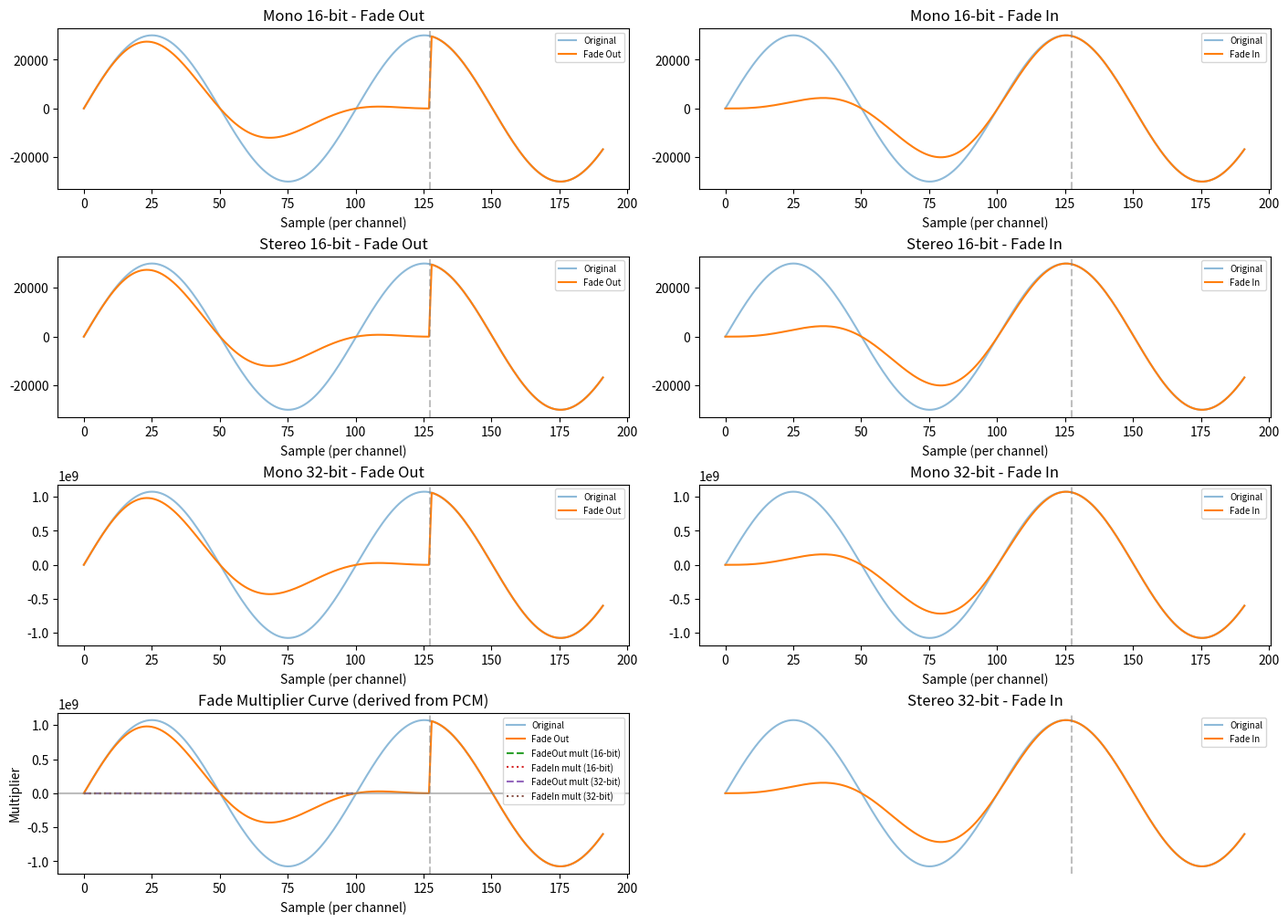

The script that saved this image:
import numpy as np

"""Simulate the exact C algorithm in Python to verify correctness"""

TABLE_BITS = 8
TABLE_SIZE = (1 << TABLE_BITS) + 1
ONE_Q15 = 32767
ROUND_Q15 = 16384

def gen_cos_table():
    cos_tbl = []
    for i in range(TABLE_SIZE):
        angle = np.pi * i / (TABLE_SIZE - 1)
        q15 = int(round(np.cos(angle) * 32768))
        q15 = max(-32768, min(32767, q15))
        cos_tbl.append(q15)
    return cos_tbl

COS_TABLE = gen_cos_table()

def cos_lookup_q15(x_q15):
    idx_frac = x_q15 << TABLE_BITS
    idx = idx_frac >> 15
    frac = idx_frac & 0x7FFF
    y0 = COS_TABLE[idx]
    y1 = COS_TABLE[idx + 1]
    diff = y1 - y0
    interp = (frac * diff + ROUND_Q15) >> 15
    return y0 + interp

def q15_mul(a, b):
    """Simulate ANDES_Q15_MUL via __nds32__khmbb"""
    a16 = np.int16(a).view(np.uint16)
    b16 = np.int16(b).view(np.uint16)
    prod = np.int32(a) * np.int32(b)
    result = prod >> 15
    return np.int16(np.clip(result, -32768, 32767))

def q31_mul(a, b):
    """Simulate ANDES_Q31_MUL via __nds32__kwmmul"""
    prod = np.int64(a) * np.int64(b)
    result = prod >> 31
    return np.int32(np.clip(result, -2147483648, 2147483647))

def cos_fade_out(pcm, num_channels, bit_width, fade_points):
    if fade_points == 0:
        return pcm.copy()
    pcm = pcm.copy()
    if fade_points == 1:
        for ch in range(num_channels):
            pcm[ch] = 0
        return pcm
    step_max = fade_points - 1
    for i in range(fade_points):
        if i == step_max:
            fade_mult = 0
        else:
            x_q15 = (i * ONE_Q15) // step_max
            cos_val = cos_lookup_q15(x_q15)
            fade_mult = (ONE_Q15 + cos_val + 1) >> 1
        for ch in range(num_channels):
            si = i * num_channels + ch
            if bit_width == 16:
                pcm[si] = q15_mul(pcm[si], fade_mult)
            else:
                fade_q31 = fade_mult << 16
                pcm[si] = q31_mul(pcm[si], fade_q31)
    return pcm

def cos_fade_in(pcm, num_channels, bit_width, fade_points):
    if fade_points == 0:
        return pcm.copy()
    pcm = pcm.copy()
    if fade_points == 1:
        for ch in range(num_channels):
            pcm[ch] = 0
        return pcm
    step_max = fade_points - 1
    for i in range(fade_points):
        if i == 0:
            fade_mult = 0
        elif i == step_max:
            fade_mult = ONE_Q15
        else:
            x_q15 = (i * ONE_Q15) // step_max
            cos_val = cos_lookup_q15(x_q15)
            tmp = (ONE_Q15 - cos_val + 1) >> 1
            fade_mult = ONE_Q15 if tmp > ONE_Q15 else tmp
        for ch in range(num_channels):
            si = i * num_channels + ch
            if bit_width == 16:
                pcm[si] = q15_mul(pcm[si], fade_mult)
            else:
                fade_q31 = fade_mult << 16
                pcm[si] = q31_mul(pcm[si], fade_q31)
    return pcm

# ---------------------------------------------------------------------------
# Test helpers
# ---------------------------------------------------------------------------
def generate_sine(num_samples, num_channels, bit_width, freq=440, sample_rate=44100):
    t = np.arange(num_samples) / sample_rate
    signal = np.sin(2 * np.pi * freq * t)
    if bit_width == 16:
        pcm = np.int16(np.round(signal * 30000))
    else:
        pcm = np.int32(np.round(signal * 1073741824))
    pcm = np.tile(pcm, (num_channels, 1)).T.ravel()
    return pcm

def interleave(pcm, num_channels):
    return pcm.reshape(-1, num_channels).T.ravel(order='F')

def deinterleave(pcm, num_channels):
    return pcm.reshape(-1, num_channels).T

# ---------------------------------------------------------------------------
# Verification
# ---------------------------------------------------------------------------
def verify_fade_out(result, orig, num_channels, fade_points):
    result_ch = deinterleave(result, num_channels)
    orig_ch = deinterleave(orig, num_channels)
    ok = True
    for ch in range(num_channels):
        last_idx = fade_points * num_channels + ch - num_channels
        if result[last_idx] != 0:
            print(f"  FAIL: fade_out ch{ch} last point != 0 ({result[last_idx]})")
            ok = False
        if fade_points > 1 and result_ch[ch][0] != orig_ch[ch][0]:
            ratio = result_ch[ch][0] / max(orig_ch[ch][0], 1)
            if abs(ratio - 1.0) > 0.001:
                print(f"  FAIL: fade_out ch{ch} first point changed (ratio={ratio:.4f})")
                ok = False
    return ok

def verify_fade_in(result, orig, num_channels, fade_points):
    result_ch = deinterleave(result, num_channels)
    ok = True
    for ch in range(num_channels):
        if result[ch] != 0:
            print(f"  FAIL: fade_in ch{ch} first point != 0 ({result[ch]})")
            ok = False
        if fade_points > 1:
            last_idx = (fade_points - 1) * num_channels + ch
            ratio = result[last_idx] / max(orig[last_idx], 1)
            if abs(ratio - 1.0) > 0.01:
                print(f"  WARN: fade_in ch{ch} last point ratio={ratio:.4f} (may be OK due to Q15 precision)")
    return ok

def run_tests():
    tests = [
        (16, 1, 64), (16, 2, 64),
        (32, 1, 64), (32, 2, 64),
        (16, 1, 1), (16, 2, 1),
        (16, 1, 100), (32, 2, 100),
    ]
    all_ok = True
    for bw, nc, fp in tests:
        ns = max(fp, 16)
        pcm = generate_sine(ns, nc, bw)
        fo = cos_fade_out(pcm, nc, bw, fp)
        fi = cos_fade_in(pcm, nc, bw, fp)
        r1 = verify_fade_out(fo, pcm, nc, fp)
        r2 = verify_fade_in(fi, pcm, nc, fp)
        ok = r1 and r2
        all_ok &= ok
        print(f"  {'OK' if ok else 'FAIL'} bw={bw} ch={nc} fp={fp}")
    return all_ok

def plot_tests():
    try:
        import matplotlib
        matplotlib.use('Agg')
        import matplotlib.pyplot as plt
    except ImportError:
        print("matplotlib not installed, skip plotting")
        return

    fig, axes = plt.subplots(4, 2, figsize=(14, 10), constrained_layout=True)
    cases = [
        (16, 1, 128, "Mono 16-bit"),
        (16, 2, 128, "Stereo 16-bit"),
        (32, 1, 128, "Mono 32-bit"),
        (32, 2, 128, "Stereo 32-bit"),
    ]
    for row, (bw, nc, fp, title) in enumerate(cases):
        ns = fp + 64
        pcm = generate_sine(ns, nc, bw)

        fo = cos_fade_out(pcm.copy(), nc, bw, fp)
        fi = cos_fade_in(pcm.copy(), nc, bw, fp)

        ch0_orig = deinterleave(pcm, nc)[0]
        ch0_fo   = deinterleave(fo, nc)[0]
        ch0_fi   = deinterleave(fi, nc)[0]

        ax = axes[row, 0]
        ax.plot(ch0_orig, alpha=0.5, label='Original')
        ax.plot(ch0_fo, label='Fade Out')
        ax.axvline(fp - 0.5, color='gray', ls='--', alpha=0.5)
        ax.set_title(f'{title} - Fade Out')
        ax.legend(fontsize=7)
        ax.set_xlabel('Sample (per channel)')

        ax = axes[row, 1]
        ax.plot(ch0_orig, alpha=0.5, label='Original')
        ax.plot(ch0_fi, label='Fade In')
        ax.axvline(fp - 0.5, color='gray', ls='--', alpha=0.5)
        ax.set_title(f'{title} - Fade In')
        ax.legend(fontsize=7)
        ax.set_xlabel('Sample (per channel)')

    # last plot: overlay fade curves themselves
    ax = axes[3, 0]
    for bw in (16, 32):
        pcm = generate_sine(128, 1, bw)
        fo = cos_fade_out(pcm.copy(), 1, bw, 100)
        fi = cos_fade_in(pcm.copy(), 1, bw, 100)
        # normalize to show multiplier
        ch0 = deinterleave(pcm, 1)[0]
        fo0 = deinterleave(fo, 1)[0]
        fi0 = deinterleave(fi, 1)[0]
        norm = np.where(ch0 != 0, 1.0, 1.0)
        with np.errstate(divide='ignore', invalid='ignore'):
            fo_mult = np.where(ch0[:100] != 0, fo0[:100].astype(float) / ch0[:100].astype(float), 0)
            fi_mult = np.where(ch0[:100] != 0, fi0[:100].astype(float) / ch0[:100].astype(float), 0)
        ax.plot(fo_mult, '--', label=f'FadeOut mult ({bw}-bit)')
        ax.plot(fi_mult, ':', label=f'FadeIn mult ({bw}-bit)')
    ax.axhline(0, color='gray', ls='-', alpha=0.3)
    ax.axhline(1, color='gray', ls='-', alpha=0.3)
    ax.set_title('Fade Multiplier Curve (derived from PCM)')
    ax.set_ylabel('Multiplier')
    ax.legend(fontsize=7)

    axes[3, 1].axis('off')

    plt.savefig('fade_test_result.png', dpi=150)
    plt.close()
    print("  Plot saved to fade_test_result.png")

def print_checks():
    print("\n--- Quick checks ---")
    x0 = cos_lookup_q15(0)
    xm = cos_lookup_q15(16384)
    x1 = cos_lookup_q15(32767)
    print(f"cos_lookup(0)      = {x0}  (expect 32767)")
    print(f"cos_lookup(0.5)    = {xm}  (expect ~0)")
    print(f"cos_lookup(1.0)    = {x1}  (expect -32768)")

    fade_out_0 = (ONE_Q15 + x0 + 1) >> 1
    fade_out_1 = (ONE_Q15 + x1 + 1) >> 1
    fade_in_0  = (ONE_Q15 - x0 + 1) >> 1
    fade_in_1  = min(ONE_Q15, (ONE_Q15 - x1 + 1) >> 1)
    print(f"fade_out[0]  = {fade_out_0} (expect {ONE_Q15})")
    print(f"fade_out[N]  = {fade_out_1} (expect 0)")
    print(f"fade_in[0]   = {fade_in_0}  (expect 0)")
    print(f"fade_in[N]   = {fade_in_1}  (expect {ONE_Q15})")

if __name__ == '__main__':
    print("Running verification...")
    ok = run_tests()
    print_checks()
    plot_tests()
    print(f"\n{'ALL TESTS PASSED' if ok else 'SOME TESTS FAILED'}")
